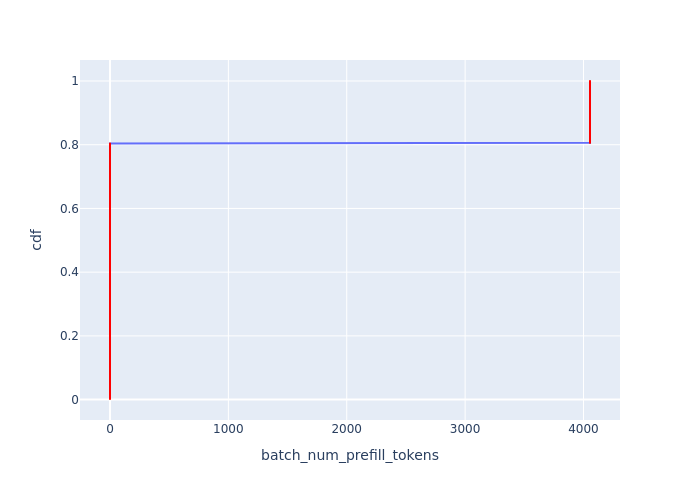

The data file committed next to this chart (first rows):
Batch Id, batch_num_prefill_tokens, cdf
11, 0, 0.001961
12, 0, 0.003922
13, 0, 0.005882
14, 0, 0.007843
15, 0, 0.009804
16, 0, 0.01176
17, 0, 0.01373
18, 0, 0.01569
19, 0, 0.01765
20, 0, 0.01961
21, 0, 0.02157
22, 0, 0.02353
23, 0, 0.02549
24, 0, 0.02745
25, 0, 0.02941
26, 0, 0.03137
27, 0, 0.03333
28, 0, 0.03529
29, 0, 0.03725
30, 0, 0.03922
31, 0, 0.04118
32, 0, 0.04314
33, 0, 0.0451
34, 0, 0.04706
35, 0, 0.04902
36, 0, 0.05098
37, 0, 0.05294
38, 0, 0.0549
39, 0, 0.05686
40, 0, 0.05882
41, 0, 0.06078
42, 0, 0.06275
43, 0, 0.06471
44, 0, 0.06667
45, 0, 0.06863
46, 0, 0.07059
47, 0, 0.07255
48, 0, 0.07451
49, 0, 0.07647
50, 0, 0.07843
51, 0, 0.08039
63, 0, 0.08235
64, 0, 0.08431
65, 0, 0.08627
66, 0, 0.08824
67, 0, 0.0902
68, 0, 0.09216
69, 0, 0.09412
70, 0, 0.09608
71, 0, 0.09804
72, 0, 0.1
73, 0, 0.102
74, 0, 0.1039
75, 0, 0.1059
76, 0, 0.1078
77, 0, 0.1098
78, 0, 0.1118
79, 0, 0.1137
80, 0, 0.1157
81, 0, 0.1176
... 450 more rows
